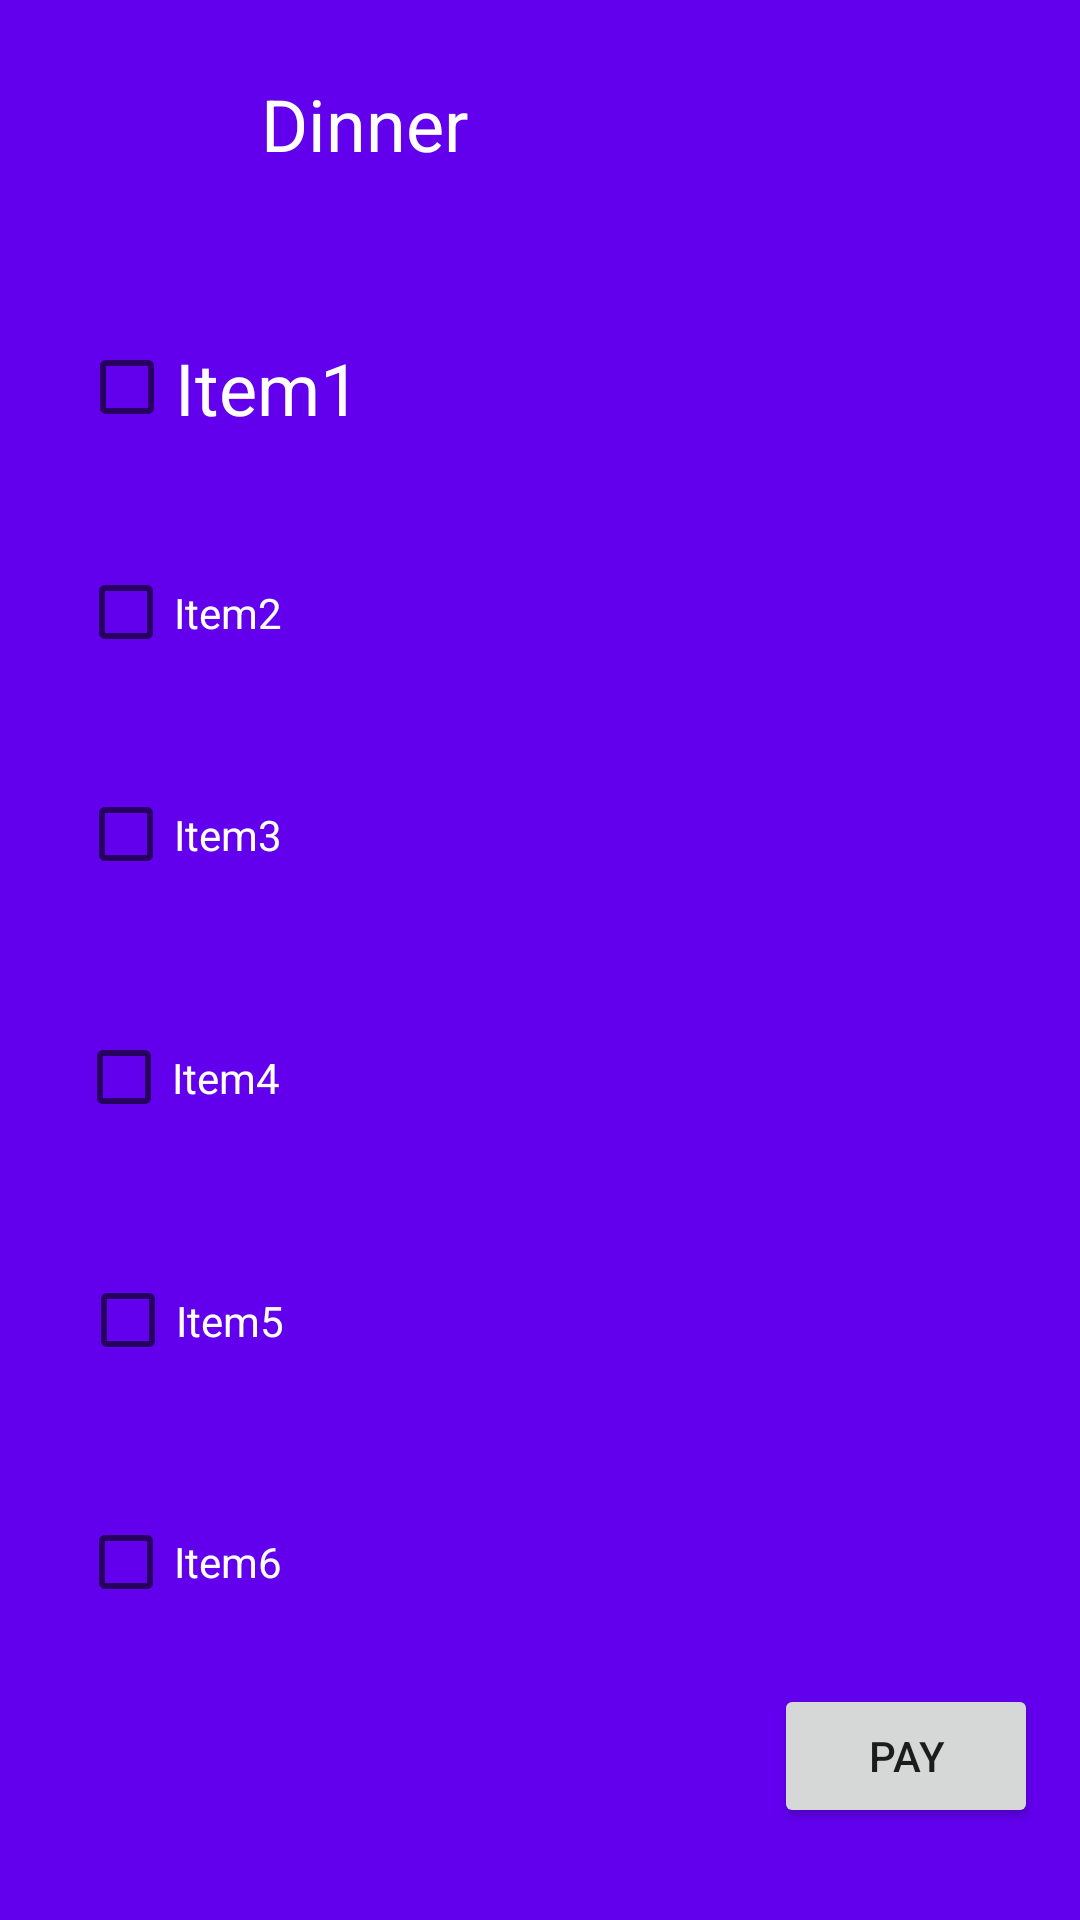

Reconstruct the res/layout file that produces this screen, plus the resources it refers to.
<!-- AndroidManifest.xml: application theme Theme.MealMyPlan -->
<!-- res/layout/activity_coustom_dinner.xml -->
<?xml version="1.0" encoding="utf-8"?>
<androidx.constraintlayout.widget.ConstraintLayout xmlns:android="http://schemas.android.com/apk/res/android"
    xmlns:app="http://schemas.android.com/apk/res-auto"
    xmlns:tools="http://schemas.android.com/tools"
    android:layout_width="match_parent"
    android:layout_height="match_parent"
    android:background="@color/purple_500"
    tools:context=".CoustomPlan">

    <TextView
        android:id="@+id/textView12"
        android:layout_width="166dp"
        android:layout_height="42dp"
        android:text="Dinner"
        android:textColor="@color/white"
        android:textSize="24sp"
        app:layout_constraintBottom_toBottomOf="parent"
        app:layout_constraintEnd_toEndOf="parent"
        app:layout_constraintHorizontal_bias="0.448"
        app:layout_constraintStart_toStartOf="parent"
        app:layout_constraintTop_toTopOf="parent"
        app:layout_constraintVertical_bias="0.042" />

    <CheckBox
        android:id="@+id/checkBox"
        android:layout_width="204dp"
        android:layout_height="55dp"
        android:text="Item1"
        android:textColor="@color/white"
        android:textSize="24sp"
        app:layout_constraintBottom_toBottomOf="parent"
        app:layout_constraintEnd_toEndOf="parent"
        app:layout_constraintHorizontal_bias="0.169"
        app:layout_constraintStart_toStartOf="parent"
        app:layout_constraintTop_toTopOf="parent"
        app:layout_constraintVertical_bias="0.174" />

    <CheckBox
        android:id="@+id/checkBox3"
        android:layout_width="211dp"
        android:layout_height="73dp"
        android:text="Item2"
        android:textColor="@color/white"
        app:layout_constraintBottom_toBottomOf="parent"
        app:layout_constraintEnd_toEndOf="parent"
        app:layout_constraintHorizontal_bias="0.175"
        app:layout_constraintStart_toStartOf="parent"
        app:layout_constraintTop_toTopOf="parent"
        app:layout_constraintVertical_bias="0.296" />

    <CheckBox
        android:id="@+id/checkBox4"
        android:layout_width="215dp"
        android:layout_height="73dp"
        android:text="Item3"
        android:textColor="@color/white"
        app:layout_constraintBottom_toBottomOf="parent"
        app:layout_constraintEnd_toEndOf="parent"
        app:layout_constraintHorizontal_bias="0.179"
        app:layout_constraintStart_toStartOf="parent"
        app:layout_constraintTop_toTopOf="parent"
        app:layout_constraintVertical_bias="0.426" />

    <CheckBox
        android:id="@+id/checkBox5"
        android:layout_width="225dp"
        android:layout_height="73dp"
        android:text="Item4"
        android:textColor="@color/white"
        app:layout_constraintBottom_toBottomOf="parent"
        app:layout_constraintEnd_toEndOf="parent"
        app:layout_constraintHorizontal_bias="0.188"
        app:layout_constraintStart_toStartOf="parent"
        app:layout_constraintTop_toTopOf="parent"
        app:layout_constraintVertical_bias="0.569" />

    <CheckBox
        android:id="@+id/checkBox6"
        android:layout_width="225dp"
        android:layout_height="81dp"
        android:text="Item5"
        android:textColor="@color/white"
        app:layout_constraintBottom_toBottomOf="parent"
        app:layout_constraintEnd_toEndOf="parent"
        app:layout_constraintHorizontal_bias="0.198"
        app:layout_constraintStart_toStartOf="parent"
        app:layout_constraintTop_toTopOf="parent"
        app:layout_constraintVertical_bias="0.715" />

    <CheckBox
        android:id="@+id/checkBox7"
        android:layout_width="236dp"
        android:layout_height="62dp"
        android:text="Item6"
        android:textColor="@color/white"
        app:layout_constraintBottom_toBottomOf="parent"
        app:layout_constraintEnd_toEndOf="parent"
        app:layout_constraintHorizontal_bias="0.211"
        app:layout_constraintStart_toStartOf="parent"
        app:layout_constraintTop_toTopOf="parent"
        app:layout_constraintVertical_bias="0.847" />

    <Button
        android:id="@+id/Breakfast"
        android:layout_width="wrap_content"
        android:layout_height="wrap_content"
        android:text="Pay"
        app:layout_constraintBottom_toBottomOf="parent"
        app:layout_constraintEnd_toEndOf="parent"
        app:layout_constraintHorizontal_bias="0.949"
        app:layout_constraintStart_toStartOf="parent"
        app:layout_constraintTop_toTopOf="parent"
        app:layout_constraintVertical_bias="0.948" />

</androidx.constraintlayout.widget.ConstraintLayout>
<!-- resources referenced by this layout -->
<resources>
  <style name="Theme.MealMyPlan" parent="Theme.MaterialComponents.DayNight.DarkActionBar">
          
          <item name="colorPrimary">@color/purple_500</item>
          <item name="colorPrimaryVariant">@color/purple_700</item>
          <item name="colorOnPrimary">@color/white</item>
          
          <item name="colorSecondary">@color/teal_200</item>
          <item name="colorSecondaryVariant">@color/teal_700</item>
          <item name="colorOnSecondary">@color/black</item>
          
          <item name="android:statusBarColor" tools:targetApi="l">?attr/colorPrimaryVariant</item>
          
      </style>
  <!-- not gathered from this repository: default colours our renderer supplied (Android Studio template values) -->
  <color name="purple_500">#FF6200EE</color>
  <color name="purple_700">#FF3700B3</color>
  <color name="teal_200">#FF03DAC5</color>
  <color name="teal_700">#FF018786</color>
  <color name="black">#FF000000</color>
  <color name="white">#FFFFFFFF</color>
</resources>
